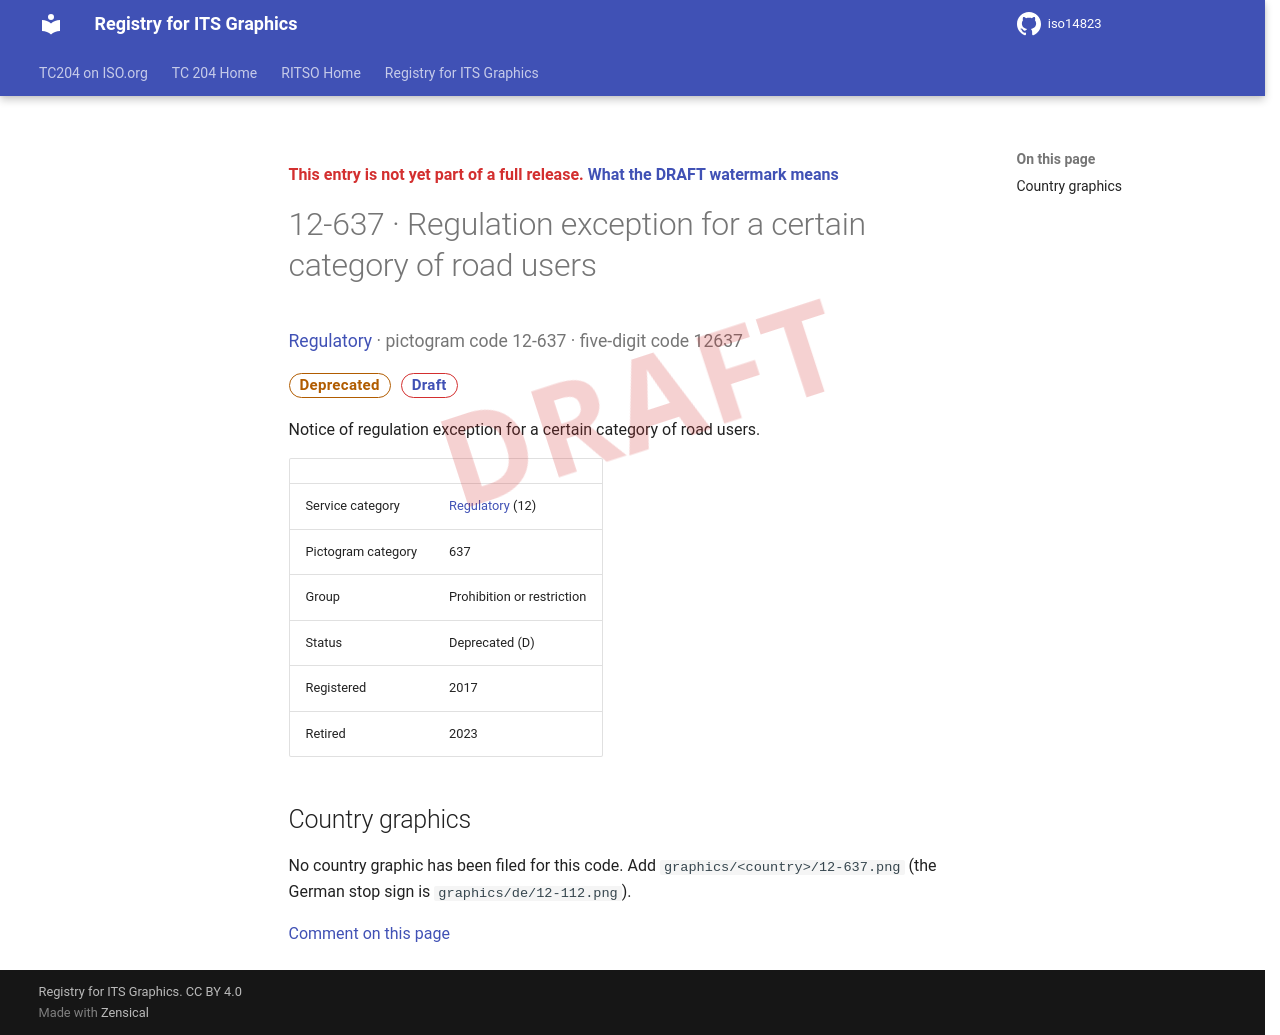

repository: k-vaughn/iso14823 · page: v0.1.0-alpha.1/signs/12-637/index.html · generator: mkdocs

<div class="draft4-watermark" aria-hidden="true"></div>

<p class="draft-note">This entry is not yet part of a full release. <a href="../#draft-watermark">What the DRAFT watermark means</a></p>

# 12-637 · Regulation exception for a certain category of road users

<p class="sign-kicker"><a href="../categories/12/">Regulatory</a> · pictogram code 12-637 · five-digit code 12637</p>
<p class="sign-chips"><span class="chip chip-deprecated">Deprecated</span> <a class="chip chip-draft" href="../#draft-watermark">Draft</a></p>
<p>Notice of regulation exception for a certain category of road users.</p>
| | |
| --- | --- |
| Service category | <a href="../categories/12/">Regulatory</a> (12) |
| Pictogram category | 637 |
| Group | Prohibition or restriction |
| Status | Deprecated (D) |
| Registered | 2017 |
| Retired | 2023 |

## Country graphics

<p>No country graphic has been filed for this code. Add <code>graphics/&lt;country&gt;/12-637.png</code> (the German stop sign is <code>graphics/de/12-112.png</code>).</p>

[Comment on this page](https://github.com/k-vaughn/iso14823/issues/new?template=page-feedback.yml&title=%5BPage+feedback%5D+12-637+%C2%B7+Regulation+exception+for+a+certain+category+of+road+users&page-title=12-637+%C2%B7+Regulation+exception+for+a+certain+category+of+road+users&page-path=signs%2F12-637.md)
